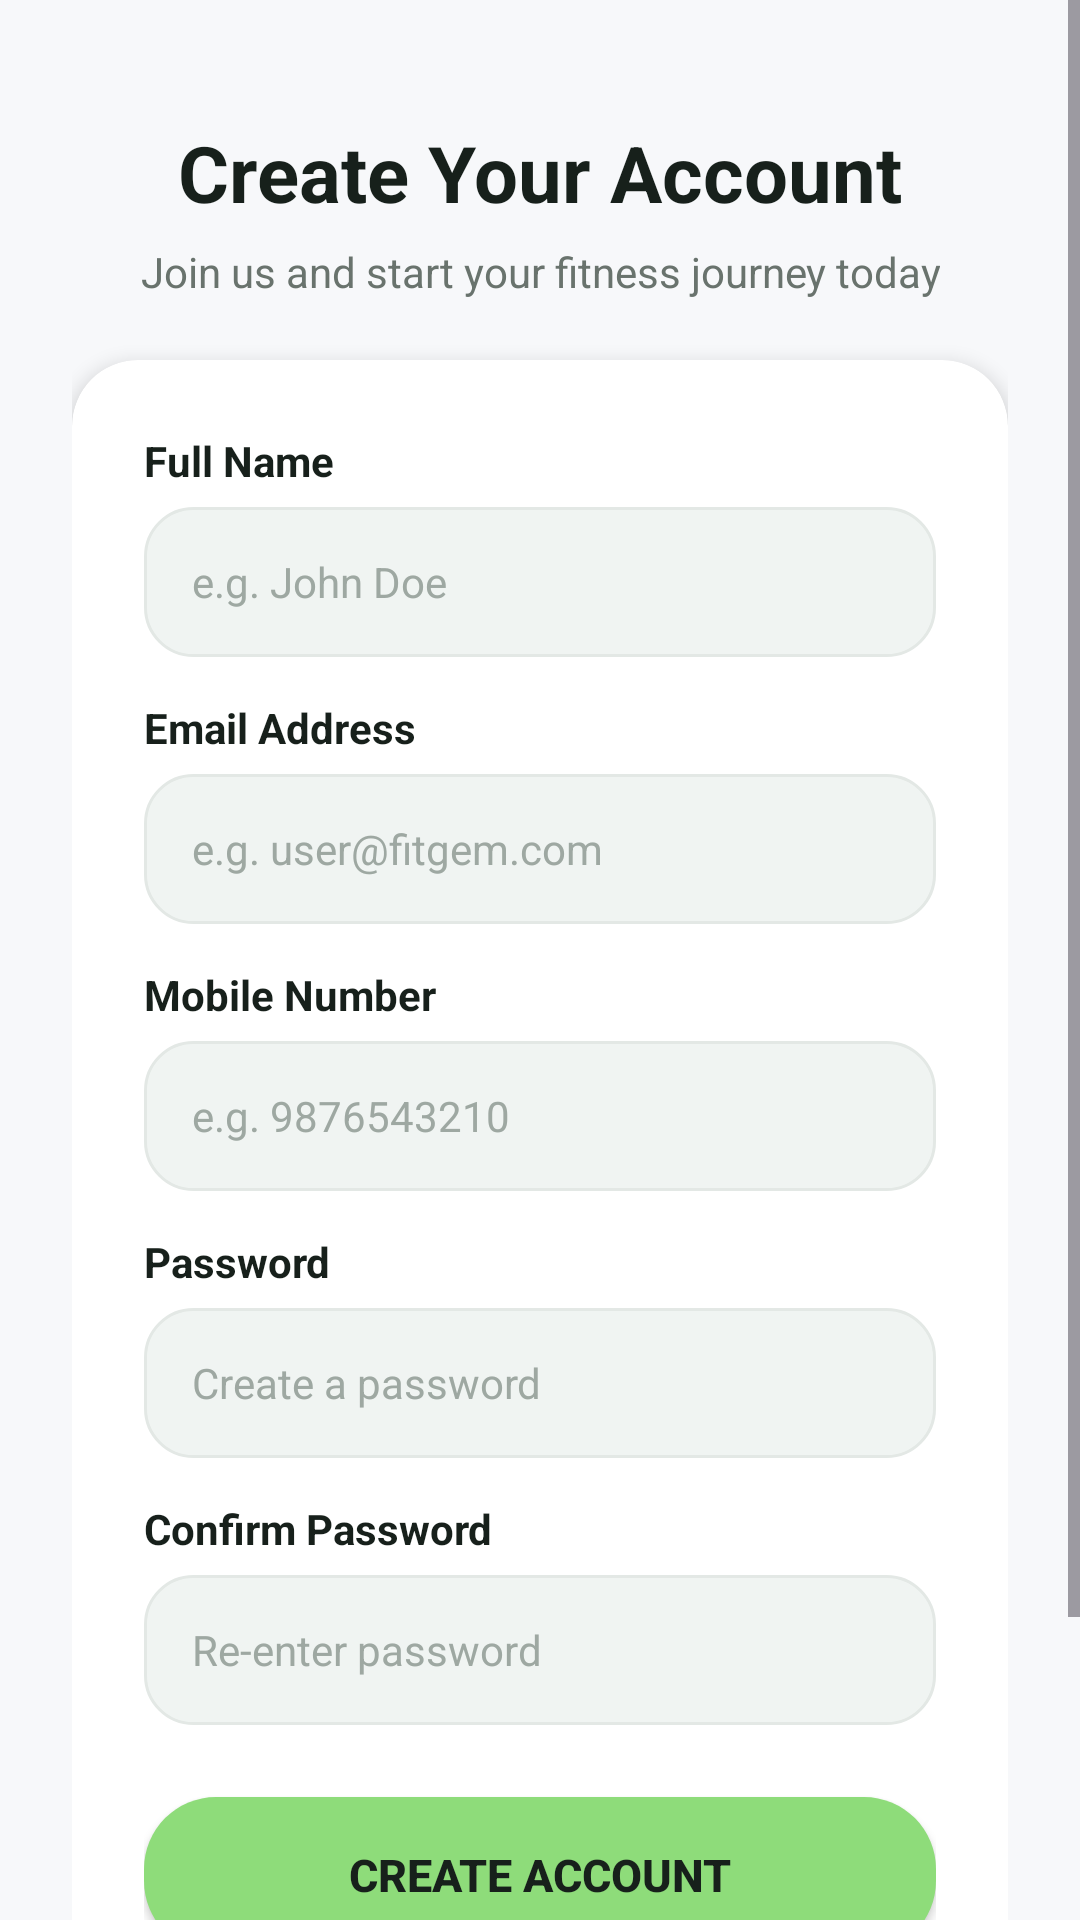

Android layout source for this screen:
<!-- AndroidManifest.xml: application theme Theme.FitGem -->
<!-- res/layout/activity_signup.xml -->
<?xml version="1.0" encoding="utf-8"?>
<ScrollView xmlns:android="http://schemas.android.com/apk/res/android"
    xmlns:app="http://schemas.android.com/apk/res-auto"
    android:layout_width="match_parent"
    android:layout_height="match_parent"
    android:background="@color/cream"
    android:fillViewport="true">

    <LinearLayout
        android:layout_width="match_parent"
        android:layout_height="wrap_content"
        android:gravity="center_horizontal"
        android:orientation="vertical"
        android:padding="24dp">

        
        <TextView
            android:layout_width="wrap_content"
            android:layout_height="wrap_content"
            android:layout_marginTop="16dp"
            android:text="Create Your Account"
            android:textColor="@color/dark_text"
            android:textSize="26sp"
            android:textStyle="bold" />

        <TextView
            android:layout_width="wrap_content"
            android:layout_height="wrap_content"
            android:layout_marginTop="6dp"
            android:gravity="center"
            android:text="Join us and start your fitness journey today"
            android:textColor="@color/light_gray"
            android:textSize="14sp" />

        
        <androidx.cardview.widget.CardView
            android:layout_width="match_parent"
            android:layout_height="wrap_content"
            android:layout_marginTop="20dp"
            android:layout_marginBottom="24dp"
            app:cardCornerRadius="22dp"
            app:cardElevation="4dp"
            app:cardBackgroundColor="@color/white">

            <LinearLayout
                android:layout_width="match_parent"
                android:layout_height="wrap_content"
                android:orientation="vertical"
                android:padding="24dp">

                
                <TextView
                    android:layout_width="wrap_content"
                    android:layout_height="wrap_content"
                    android:text="Full Name"
                    android:textColor="@color/dark_text"
                    android:textSize="14sp"
                    android:textStyle="bold" />

                <EditText
                    android:id="@+id/etFullName"
                    android:layout_width="match_parent"
                    android:layout_height="50dp"
                    android:layout_marginTop="6dp"
                    android:background="@drawable/bg_input_field"
                    android:hint="e.g. John Doe"
                    android:inputType="textPersonName"
                    android:paddingHorizontal="16dp"
                    android:textColor="@color/dark_text"
                    android:textColorHint="@color/text_hint"
                    android:textSize="14sp" />

                
                <TextView
                    android:layout_width="wrap_content"
                    android:layout_height="wrap_content"
                    android:layout_marginTop="14dp"
                    android:text="Email Address"
                    android:textColor="@color/dark_text"
                    android:textSize="14sp"
                    android:textStyle="bold" />

                <EditText
                    android:id="@+id/etEmail"
                    android:layout_width="match_parent"
                    android:layout_height="50dp"
                    android:layout_marginTop="6dp"
                    android:background="@drawable/bg_input_field"
                    android:hint="e.g. user@fitgem.com"
                    android:inputType="textEmailAddress"
                    android:paddingHorizontal="16dp"
                    android:textColor="@color/dark_text"
                    android:textColorHint="@color/text_hint"
                    android:textSize="14sp" />

                
                <TextView
                    android:layout_width="wrap_content"
                    android:layout_height="wrap_content"
                    android:layout_marginTop="14dp"
                    android:text="Mobile Number"
                    android:textColor="@color/dark_text"
                    android:textSize="14sp"
                    android:textStyle="bold" />

                <EditText
                    android:id="@+id/etMobile"
                    android:layout_width="match_parent"
                    android:layout_height="50dp"
                    android:layout_marginTop="6dp"
                    android:background="@drawable/bg_input_field"
                    android:hint="e.g. 9876543210"
                    android:inputType="phone"
                    android:paddingHorizontal="16dp"
                    android:textColor="@color/dark_text"
                    android:textColorHint="@color/text_hint"
                    android:textSize="14sp" />

                
                <TextView
                    android:layout_width="wrap_content"
                    android:layout_height="wrap_content"
                    android:layout_marginTop="14dp"
                    android:text="Password"
                    android:textColor="@color/dark_text"
                    android:textSize="14sp"
                    android:textStyle="bold" />

                <EditText
                    android:id="@+id/etPassword"
                    android:layout_width="match_parent"
                    android:layout_height="50dp"
                    android:layout_marginTop="6dp"
                    android:background="@drawable/bg_input_field"
                    android:hint="Create a password"
                    android:inputType="textPassword"
                    android:paddingHorizontal="16dp"
                    android:textColor="@color/dark_text"
                    android:textColorHint="@color/text_hint"
                    android:textSize="14sp" />

                
                <TextView
                    android:layout_width="wrap_content"
                    android:layout_height="wrap_content"
                    android:layout_marginTop="14dp"
                    android:text="Confirm Password"
                    android:textColor="@color/dark_text"
                    android:textSize="14sp"
                    android:textStyle="bold" />

                <EditText
                    android:id="@+id/etConfirmPassword"
                    android:layout_width="match_parent"
                    android:layout_height="50dp"
                    android:layout_marginTop="6dp"
                    android:background="@drawable/bg_input_field"
                    android:hint="Re-enter password"
                    android:inputType="textPassword"
                    android:paddingHorizontal="16dp"
                    android:textColor="@color/dark_text"
                    android:textColorHint="@color/text_hint"
                    android:textSize="14sp" />

                
                <androidx.appcompat.widget.AppCompatButton
                    android:id="@+id/btnCreateAccount"
                    android:layout_width="match_parent"
                    android:layout_height="52dp"
                    android:layout_marginTop="24dp"
                    android:background="@drawable/bg_button_green"
                    android:text="CREATE ACCOUNT"
                    android:textColor="@color/dark_text"
                    android:textSize="15sp"
                    android:textStyle="bold" />

                
                <LinearLayout
                    android:layout_width="wrap_content"
                    android:layout_height="wrap_content"
                    android:layout_gravity="center_horizontal"
                    android:layout_marginTop="18dp"
                    android:orientation="horizontal">

                    <TextView
                        android:layout_width="wrap_content"
                        android:layout_height="wrap_content"
                        android:text="Already have an account? "
                        android:textColor="@color/light_gray"
                        android:textSize="14sp" />

                    <TextView
                        android:id="@+id/tvLogin"
                        android:layout_width="wrap_content"
                        android:layout_height="wrap_content"
                        android:text="Login"
                        android:textColor="@color/text_green"
                        android:textSize="14sp"
                        android:textStyle="bold" />
                </LinearLayout>

            </LinearLayout>
        </androidx.cardview.widget.CardView>

    </LinearLayout>
</ScrollView>
<!-- resources referenced by this layout -->
<resources>
  <color name="cream">#F7F8FA</color>
  <color name="dark_text">#17201B</color>
  <color name="light_gray">#69736D</color>
  <color name="text_green">#5DA84C</color>
  <color name="text_hint">#9EA8A2</color>
  <color name="white">#FFFFFF</color>
  <!-- drawable bg_button_green (drawable) -->
  <?xml version="1.0" encoding="utf-8"?>
  <ripple xmlns:android="http://schemas.android.com/apk/res/android"
      android:color="#33000000">
      <item>
          <shape android:shape="rectangle">
              <solid android:color="@color/primary_accent" />
              <corners android:radius="24dp" />
          </shape>
      </item>
  </ripple>
  <!-- drawable bg_input_field (drawable) -->
  <?xml version="1.0" encoding="utf-8"?>
  <shape xmlns:android="http://schemas.android.com/apk/res/android"
      android:shape="rectangle">
      <solid android:color="@color/secondary_surface" />
      <corners android:radius="16dp" />
      <stroke
          android:width="1dp"
          android:color="@color/border_color" />
  </shape>
  <style name="Theme.FitGem" parent="Base.Theme.FitGem" />
  <color name="primary_accent">#8EDC7A</color>
  <color name="secondary_surface">#F0F4F2</color>
  <color name="border_color">#E3E8E5</color>
  <style name="Base.Theme.FitGem" parent="Theme.Material3.DayNight.NoActionBar">
          <item name="colorPrimary">@color/primary_accent</item>
          <item name="colorPrimaryVariant">@color/color_success</item>
          <item name="colorOnPrimary">@color/text_primary</item>
          <item name="colorSecondary">@color/secondary_accent</item>
          <item name="colorOnSecondary">@color/text_primary</item>
          <item name="android:windowBackground">@color/bg_main</item>
          <item name="android:statusBarColor">@color/bg_main</item>
          <item name="android:navigationBarColor">@color/bg_main</item>
          <item name="android:windowLightStatusBar">true</item>
      </style>
  <color name="color_success">#75C98A</color>
  <color name="text_primary">#17201B</color>
  <color name="secondary_accent">#8CC8D8</color>
  <color name="bg_main">#F7F8FA</color>
</resources>
